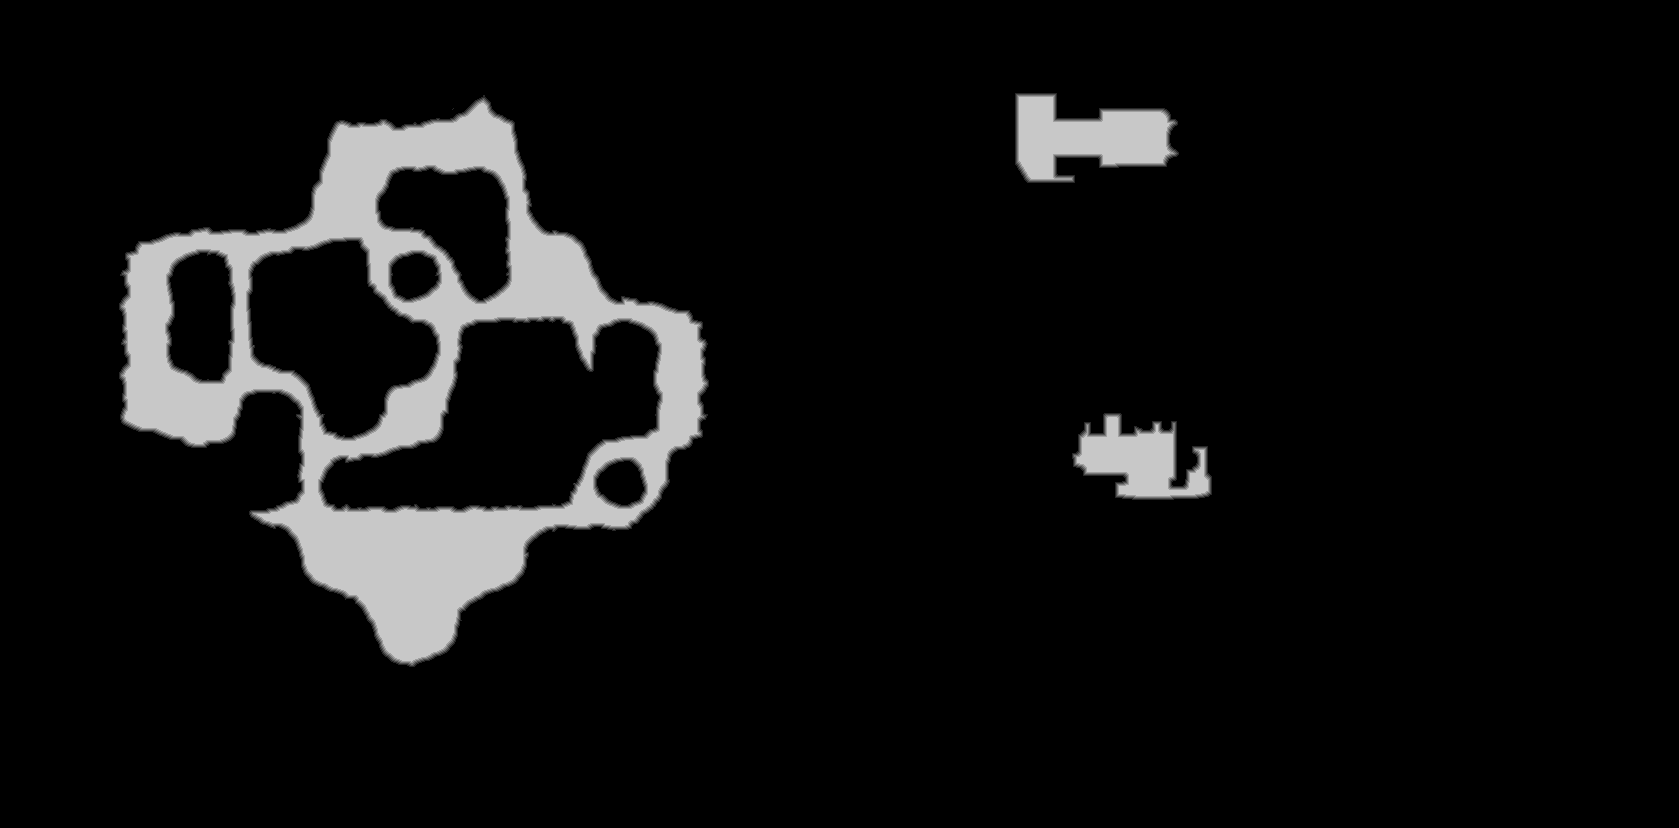

Data behind this chart, as committed beside it:
source	tdt_hull melee
truth	truth_28c0ba98bf0.tsv
width	1679
height	828
nibble	0	1263943
nibble	1	7357
nibble	2	7341
nibble	3	7283
nibble	4	7228
nibble	5	97060
